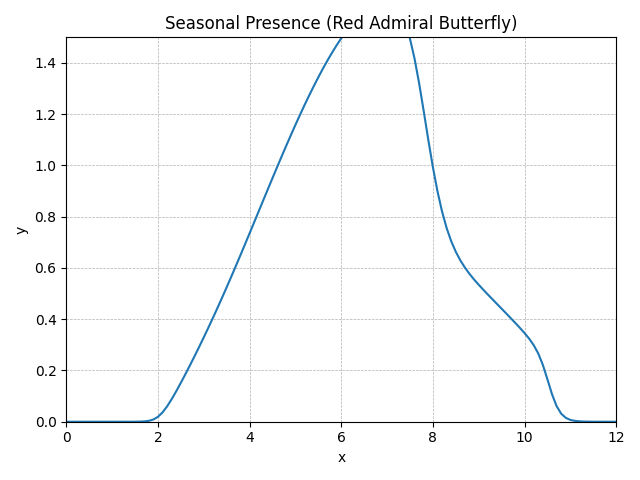

Values plotted in this chart, from the file beside it:
method, step, t, y, step_size, difference, tolerance
RungeKutta4, 0, 0.0, 0, 0.1, 0, 0.01
RungeKutta4, 1, 0.1, 4.40345E-10, 0.1, 0, 0.01
RungeKutta4, 2, 0.2, 1.00813E-9, 0.1, 0, 0.01
RungeKutta4, 3, 0.3, 1.82135E-9, 0.1, 0, 0.01
RungeKutta4, 4, 0.4, 2.92539E-9, 0.1, 0, 0.01
RungeKutta4, 5, 0.5, 4.14492E-9, 0.1, 0, 0.01
RungeKutta4, 6, 0.6, 4.84222E-9, 0.1, 0, 0.01
RungeKutta4, 7, 0.7, 3.96774E-9, 0.1, 0, 0.01
RungeKutta4, 8, 0.8, 2.59180E-9, 0.1, 0, 0.01
RungeKutta4, 9, 0.9, 1.77463E-8, 0.1, 0, 0.01
RungeKutta4, 10, 1.0, 1.39095E-7, 0.1, 0, 0.01
RungeKutta4, 11, 1.1, 7.33637E-7, 0.1, 0, 0.01
RungeKutta4, 12, 1.2, 0.000003129, 0.1, 0, 0.01
RungeKutta4, 13, 1.3, 0.00001178, 0.1, 0, 0.01
RungeKutta4, 14, 1.4, 0.00004083, 0.1, 0, 0.01
RungeKutta4, 15, 1.5, 0.0001334, 0.1, 0, 0.01
RungeKutta4, 16, 1.6, 0.0004144, 0.1, 0, 0.01
RungeKutta4, 17, 1.7, 0.001225, 0.1, 0, 0.01
RungeKutta4, 18, 1.8, 0.003399, 0.1, 0, 0.01
RungeKutta4, 19, 1.9, 0.008588, 0.1, 0, 0.01
RungeKutta4, 20, 2.0, 0.01904, 0.1, 0, 0.01
RungeKutta4, 21, 2.1, 0.03626, 0.1, 0, 0.01
RungeKutta4, 22, 2.2, 0.05983, 0.1, 0, 0.01
RungeKutta4, 23, 2.3, 0.08802, 0.1, 0, 0.01
RungeKutta4, 24, 2.4, 0.1191, 0.1, 0, 0.01
RungeKutta4, 25, 2.5, 0.1519, 0.1, 0, 0.01
RungeKutta4, 26, 2.6, 0.1859, 0.1, 0, 0.01
RungeKutta4, 27, 2.7, 0.2206, 0.1, 0, 0.01
RungeKutta4, 28, 2.8, 0.256, 0.1, 0, 0.01
RungeKutta4, 29, 2.9, 0.2922, 0.1, 0, 0.01
RungeKutta4, 30, 3.0, 0.3291, 0.1, 0, 0.01
RungeKutta4, 31, 3.1, 0.3668, 0.1, 0, 0.01
RungeKutta4, 32, 3.2, 0.4052, 0.1, 0, 0.01
RungeKutta4, 33, 3.3, 0.4443, 0.1, 0, 0.01
RungeKutta4, 34, 3.4, 0.4842, 0.1, 0, 0.01
RungeKutta4, 35, 3.5, 0.5247, 0.1, 0, 0.01
RungeKutta4, 36, 3.6, 0.5659, 0.1, 0, 0.01
RungeKutta4, 37, 3.7, 0.6076, 0.1, 0, 0.01
RungeKutta4, 38, 3.8, 0.6498, 0.1, 0, 0.01
RungeKutta4, 39, 3.9, 0.6923, 0.1, 0, 0.01
RungeKutta4, 40, 4.0, 0.7352, 0.1, 0, 0.01
RungeKutta4, 41, 4.1, 0.7783, 0.1, 0, 0.01
RungeKutta4, 42, 4.2, 0.8215, 0.1, 0, 0.01
RungeKutta4, 43, 4.3, 0.8647, 0.1, 0, 0.01
RungeKutta4, 44, 4.4, 0.9078, 0.1, 0, 0.01
RungeKutta4, 45, 4.5, 0.9507, 0.1, 0, 0.01
RungeKutta4, 46, 4.6, 0.9933, 0.1, 0, 0.01
RungeKutta4, 47, 4.7, 1.035, 0.1, 0, 0.01
RungeKutta4, 48, 4.8, 1.077, 0.1, 0, 0.01
RungeKutta4, 49, 4.9, 1.118, 0.1, 0, 0.01
RungeKutta4, 50, 5.0, 1.158, 0.1, 0, 0.01
RungeKutta4, 51, 5.1, 1.198, 0.1, 0, 0.01
RungeKutta4, 52, 5.2, 1.236, 0.1, 0, 0.01
RungeKutta4, 53, 5.3, 1.273, 0.1, 0, 0.01
RungeKutta4, 54, 5.4, 1.309, 0.1, 0, 0.01
RungeKutta4, 55, 5.5, 1.344, 0.1, 0, 0.01
RungeKutta4, 56, 5.6, 1.378, 0.1, 0, 0.01
RungeKutta4, 57, 5.7, 1.41, 0.1, 0, 0.01
RungeKutta4, 58, 5.8, 1.44, 0.1, 0, 0.01
RungeKutta4, 59, 5.9, 1.469, 0.1, 0, 0.01
... 62 more rows
